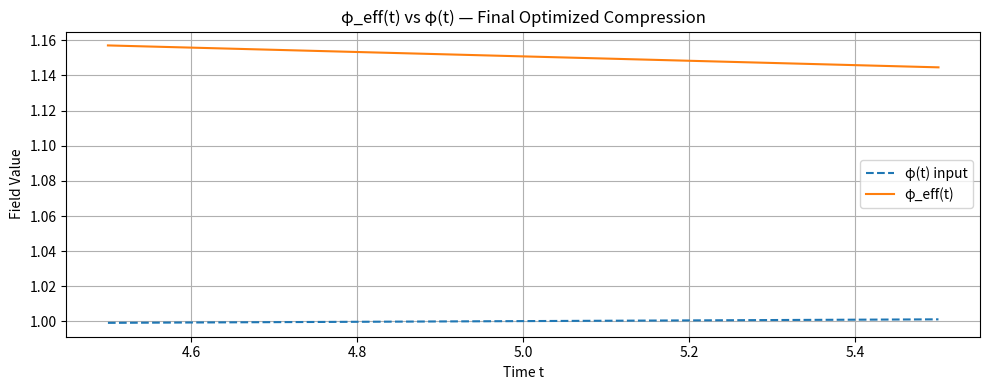
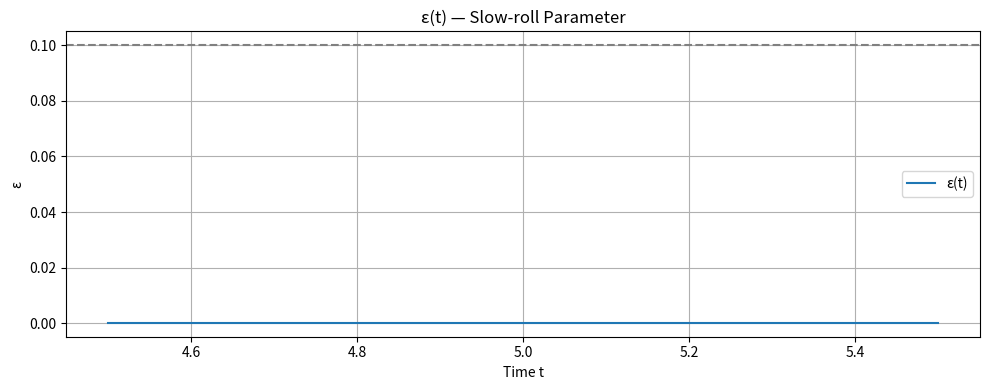
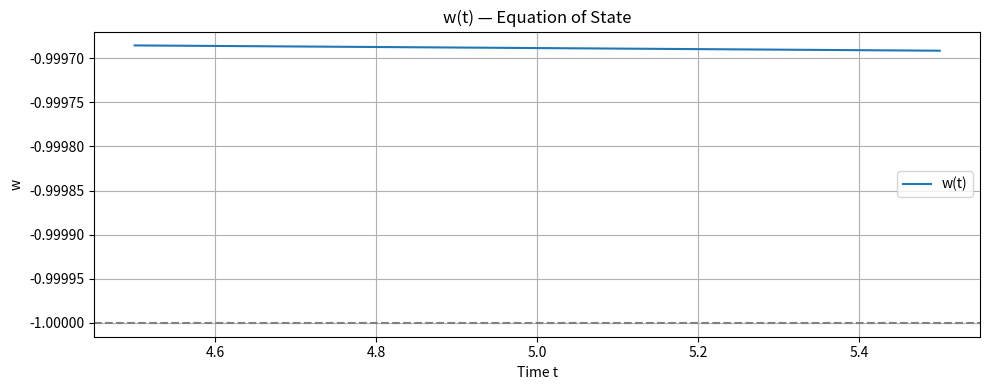

Write Python code to recreate these figures, in order.
import numpy as np
import matplotlib.pyplot as plt

# === Grid setup ===
x = np.linspace(150, 250, 1000)
t = np.linspace(4.5, 5.5, 400)
dx = x[1] - x[0]
dt = t[1] - t[0]

# === φ(t) trajectory
def phi_exp_structure(t, slope=0.002, t0=4.9):
    return 1.0 + slope * (t - t0)

# === Flat potential
def V_flat_general(phi, V0=1.0, a=0.0001):
    return V0 / (1.0 + a * phi)**2

# === Sech² envelope
def sech2_envelope(phi, p=3.0):
    norm_phi = phi / np.max(phi)
    return 1 / np.cosh(p * (norm_phi - 0.5))**2

# === Main simulation
def run_structure_simulation():
    a = 0.0001
    p = 3.0
    k = 26
    N_pulses = 1000
    sigma_x = 0.08
    noise_eps = 0.001

    phi_t = phi_exp_structure(t)
    dphi_dt = np.gradient(phi_t, dt)
    V_target = V_flat_general(phi_t, a=a)
    H_target = np.sqrt((0.5 * dphi_dt**2 + V_target) / 3)
    envelope = sech2_envelope(phi_t, p=p)

    x_centers = np.linspace(180, 220, N_pulses)
    psi_total = np.zeros_like(x)
    for x0 in x_centers:
        pulse = np.exp(-((x - x0)**2) / (2 * sigma_x**2))
        psi_total += pulse
    psi_total += np.random.normal(0, noise_eps, size=psi_total.shape)
    psi_total /= np.sqrt(np.trapz(psi_total**2, x))

    delta_xt = np.sqrt(V_target)[:, None] * (envelope[:, None] * psi_total[None, :])
    phi_eff = np.trapz(delta_xt, x, axis=1)
    dphi_eff = np.gradient(phi_eff, dt)
    V_eff = V_flat_general(phi_eff, a=a)
    dV_dphi = -2 * a * V_eff / (1 + a * phi_eff)
    H_t = np.trapz(delta_xt**2, x, axis=1)
    rho_t = 0.5 * dphi_eff**2 + V_eff
    friedmann_error = np.abs(H_target**2 - rho_t / 3) / np.maximum(H_target**2, 1e-20)
    epsilon = np.abs(dV_dphi / np.maximum(V_eff, 1e-16))
    w_t = (dphi_eff**2 - V_eff) / (dphi_eff**2 + V_eff + 1e-16)
    mse_phi_eff = np.mean((phi_eff - phi_t)**2)

    print("=== Final Optimized Structure Compression ===")
    print(f"  a = {a}, p = {p}, k = {k}, N = {N_pulses}, σₓ = {sigma_x}, noise = {noise_eps}")
    print(f"  MSE[φ_eff - φ(t)]   = {mse_phi_eff:.6e}")
    print(f"  Max ε(t)           = {np.max(epsilon):.6f}")
    print(f"  Max Friedmann err  = {np.max(friedmann_error) * 100:.4f} %")
    print(f"  Mean w(t)          = {np.mean(w_t):.6f}")

    return t, phi_t, phi_eff, epsilon, w_t, friedmann_error

# === Run
t_vals, phi_t, phi_eff, epsilon_t, w_t, friedmann_error = run_structure_simulation()

# === Plotting
plt.figure(figsize=(10, 4))
plt.plot(t_vals, phi_t, '--', label='φ(t) input')
plt.plot(t_vals, phi_eff, '-', label='φ_eff(t)')
plt.title("φ_eff(t) vs φ(t) — Final Optimized Compression")
plt.xlabel("Time t")
plt.ylabel("Field Value")
plt.legend()
plt.grid(True)
plt.tight_layout()
plt.show()

plt.figure(figsize=(10, 4))
plt.plot(t_vals, epsilon_t, label='ε(t)')
plt.axhline(0.1, color='gray', linestyle='--')
plt.title("ε(t) — Slow-roll Parameter")
plt.xlabel("Time t")
plt.ylabel("ε")
plt.legend()
plt.grid(True)
plt.tight_layout()
plt.show()

plt.figure(figsize=(10, 4))
plt.plot(t_vals, w_t, label='w(t)')
plt.axhline(-1, color='gray', linestyle='--')
plt.title("w(t) — Equation of State")
plt.xlabel("Time t")
plt.ylabel("w")
plt.legend()
plt.grid(True)
plt.tight_layout()
plt.show()